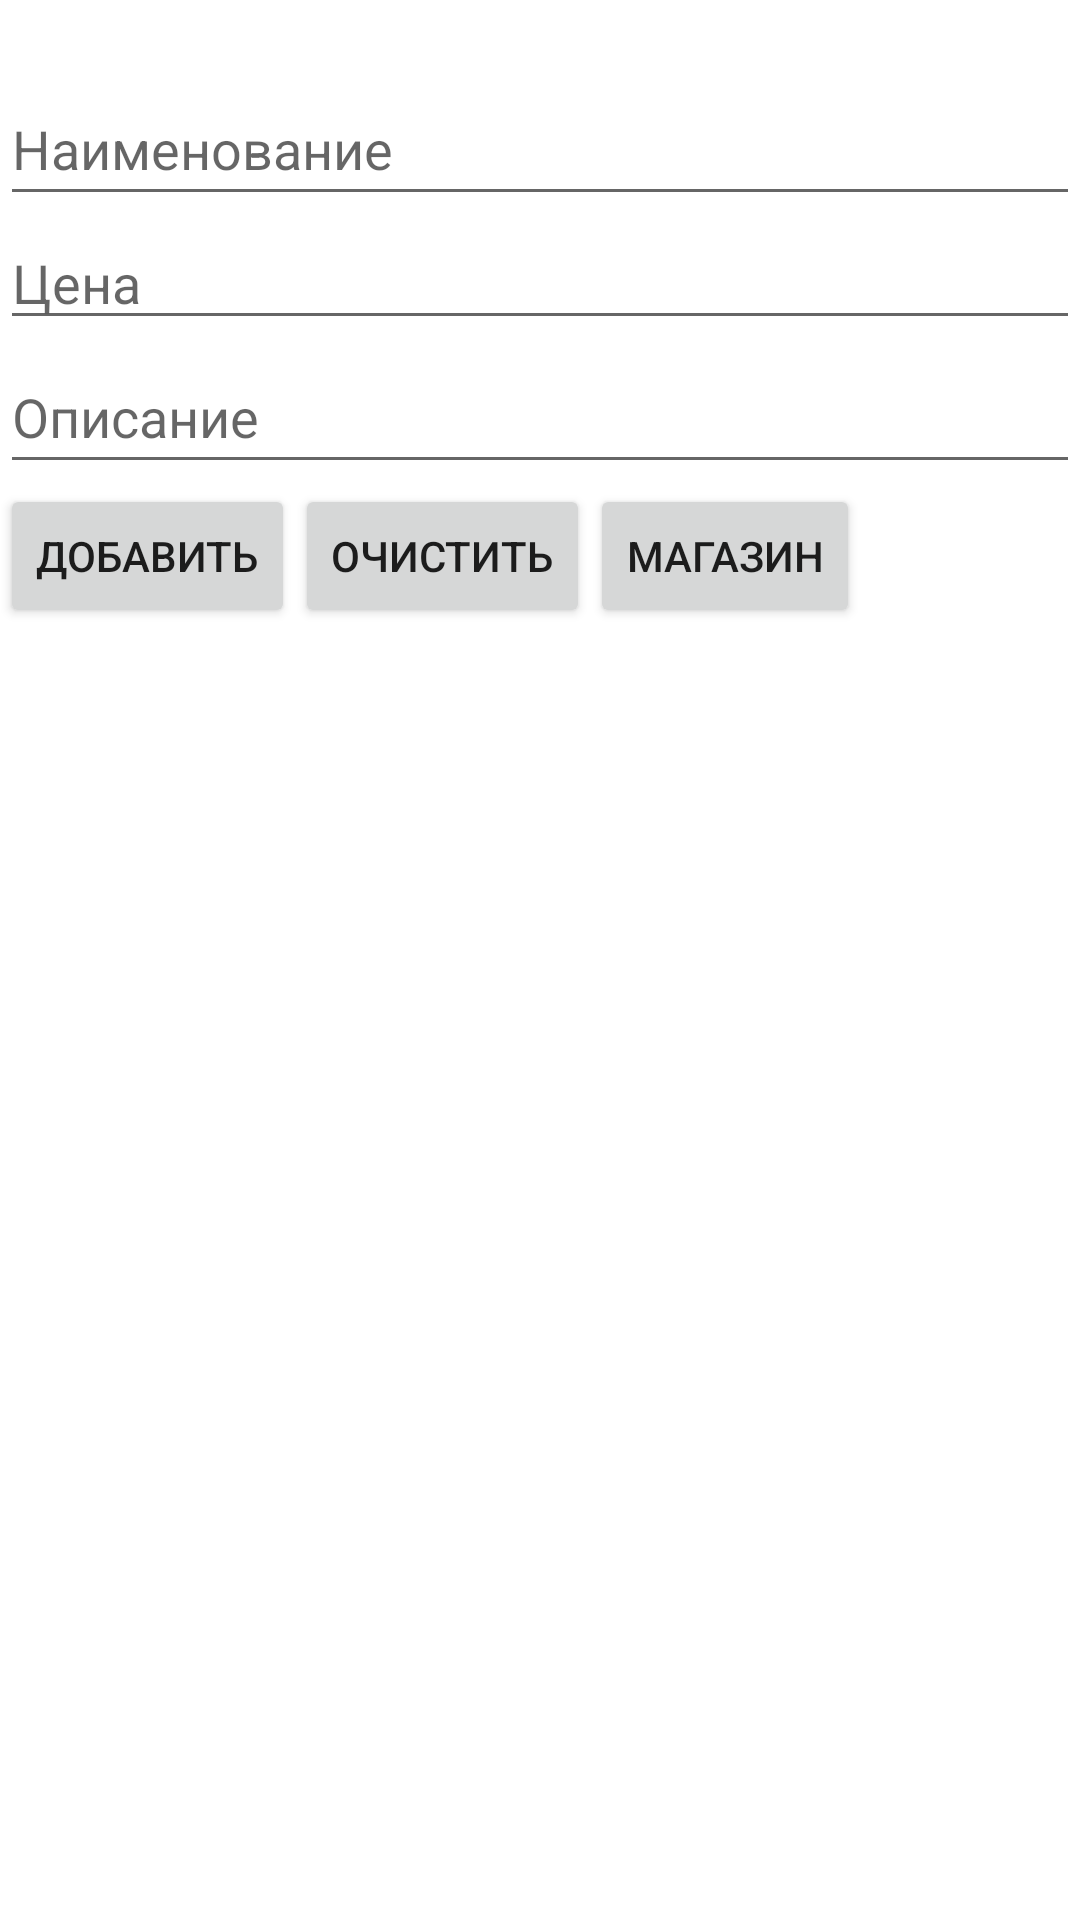

Write the Android layout XML for this screen, with the resource values it uses.
<!-- AndroidManifest.xml: application theme Theme.Electroshop -->
<!-- res/layout/activity_products.xml -->
<?xml version="1.0" encoding="utf-8"?>
<androidx.constraintlayout.widget.ConstraintLayout xmlns:android="http://schemas.android.com/apk/res/android"
    xmlns:app="http://schemas.android.com/apk/res-auto"
    xmlns:tools="http://schemas.android.com/tools"
    android:layout_width="match_parent"
    android:layout_height="match_parent"
    tools:context=".MainActivity">

    <LinearLayout
        android:layout_width="fill_parent"
        android:layout_height="fill_parent"
        android:layout_marginTop="24dp"
        android:orientation="vertical"
        app:layout_constraintTop_toTopOf="parent"
        tools:ignore="MissingConstraints">

        <EditText
            android:id="@+id/etName"
            android:layout_width="match_parent"
            android:layout_height="wrap_content"
            android:hint="Наименование"
            android:minHeight="48dp"></EditText>

        <EditText
            android:id="@+id/etPrice"
            android:layout_width="match_parent"
            android:layout_height="wrap_content"
            android:hint="Цена"
            android:inputType="number"
            tools:ignore="TouchTargetSizeCheck"></EditText>

        <EditText
            android:id="@+id/etDesc"
            android:layout_width="match_parent"
            android:layout_height="wrap_content"
            android:hint="Описание"
            android:minHeight="48dp"></EditText>

        <LinearLayout
            android:layout_width="match_parent"
            android:layout_height="wrap_content">

            <Button
                android:id="@+id/btnAdd"
                android:layout_width="wrap_content"
                android:layout_height="wrap_content"
                android:text="Добавить"></Button>

            <Button
                android:id="@+id/btnClear"
                android:layout_width="wrap_content"
                android:layout_height="wrap_content"
                android:text="Очистить"></Button>

            <Button
                android:id="@+id/btnShop"
                android:layout_width="wrap_content"
                android:layout_height="wrap_content"
                android:text="Магазин"></Button>
        </LinearLayout>

        <TableLayout
            android:id="@+id/dbOutput"
            android:layout_width="match_parent"
            android:layout_height="match_parent">

            <TableRow
                android:layout_width="match_parent"
                android:layout_height="match_parent" />

            <TableRow
                android:layout_width="match_parent"
                android:layout_height="match_parent" />

            <TableRow
                android:layout_width="match_parent"
                android:layout_height="match_parent" />

            <TableRow
                android:layout_width="match_parent"
                android:layout_height="match_parent" />
        </TableLayout>

    </LinearLayout>
</androidx.constraintlayout.widget.ConstraintLayout>
<!-- resources referenced by this layout -->
<resources>
  <style name="Theme.Electroshop" parent="Theme.MaterialComponents.DayNight.DarkActionBar">
          
          <item name="colorPrimary">@color/purple_500</item>
          <item name="colorPrimaryVariant">@color/purple_700</item>
          <item name="colorOnPrimary">@color/white</item>
          
          <item name="colorSecondary">@color/teal_200</item>
          <item name="colorSecondaryVariant">@color/teal_700</item>
          <item name="colorOnSecondary">@color/black</item>
          
          <item name="android:statusBarColor" tools:targetApi="l">?attr/colorPrimaryVariant</item>
          
      </style>
  <!-- not gathered from this repository: default colours our renderer supplied (Android Studio template values) -->
  <color name="purple_500">#FF6200EE</color>
  <color name="purple_700">#FF3700B3</color>
  <color name="teal_200">#FF03DAC5</color>
  <color name="teal_700">#FF018786</color>
  <color name="black">#FF000000</color>
  <color name="white">#FFFFFFFF</color>
</resources>
